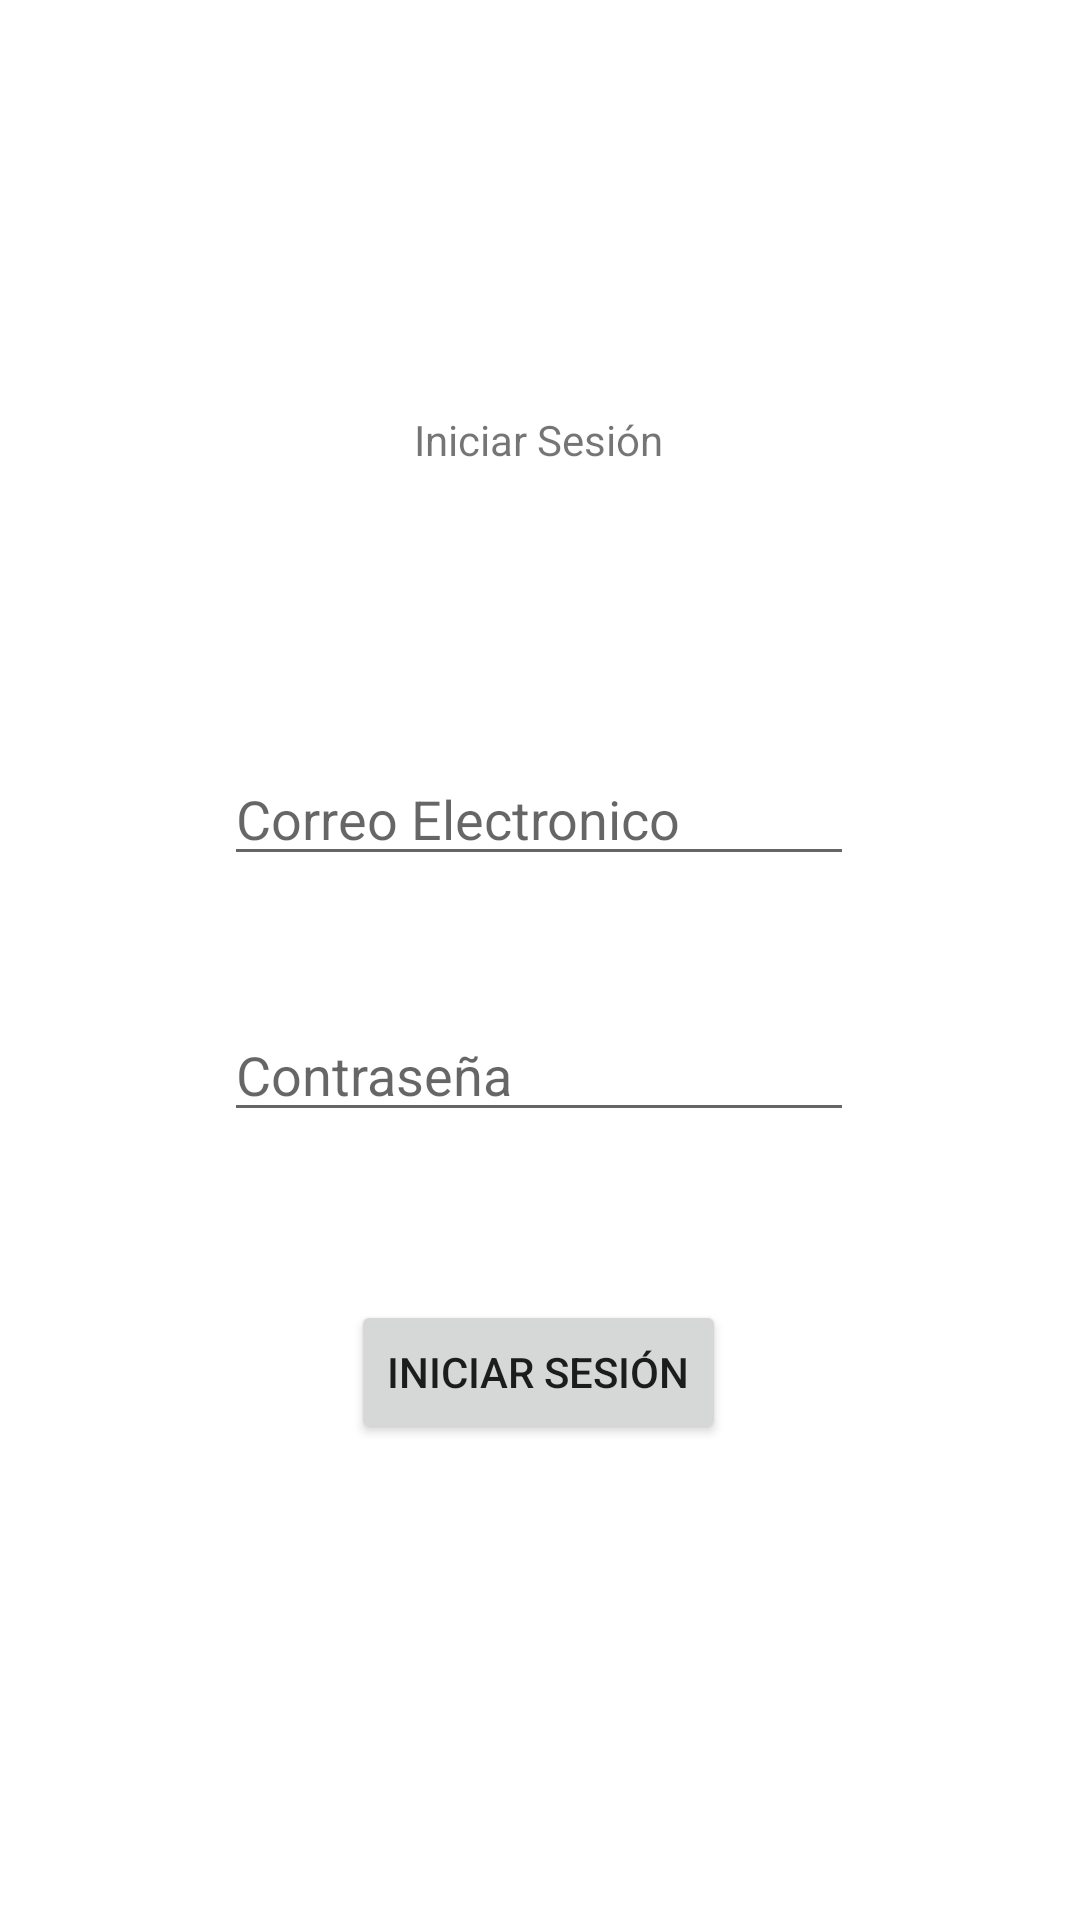

Android layout source for this screen:
<!-- AndroidManifest.xml: application theme Theme.BiblioTEC -->
<!-- res/layout/fragment_first.xml -->
<?xml version="1.0" encoding="utf-8"?>
<androidx.constraintlayout.widget.ConstraintLayout xmlns:android="http://schemas.android.com/apk/res/android"
    xmlns:app="http://schemas.android.com/apk/res-auto"
    xmlns:tools="http://schemas.android.com/tools"
    android:layout_width="match_parent"
    android:layout_height="match_parent"
    tools:context=".FirstFragment">

    <Button
        android:id="@+id/btnIniciarSesion"
        android:layout_width="wrap_content"
        android:layout_height="wrap_content"
        android:text="Iniciar Sesión"
        app:layout_constraintBottom_toBottomOf="parent"
        app:layout_constraintEnd_toEndOf="parent"
        app:layout_constraintHorizontal_bias="0.498"
        app:layout_constraintStart_toStartOf="parent"
        app:layout_constraintTop_toTopOf="parent"
        app:layout_constraintVertical_bias="0.732" />

    <EditText
        android:id="@+id/editTextEmail"
        android:layout_width="wrap_content"
        android:layout_height="wrap_content"
        android:layout_marginBottom="44dp"
        android:ems="10"
        android:hint="Correo Electronico"
        android:inputType="textEmailAddress"
        app:layout_constraintBottom_toTopOf="@+id/editTextClave"
        app:layout_constraintEnd_toEndOf="parent"
        app:layout_constraintHorizontal_bias="0.497"
        app:layout_constraintStart_toStartOf="parent" />

    <EditText
        android:id="@+id/editTextClave"
        android:layout_width="wrap_content"
        android:layout_height="wrap_content"
        android:layout_marginBottom="56dp"
        android:ems="10"
        android:hint="Contraseña"
        android:inputType="textPassword"
        app:layout_constraintBottom_toTopOf="@+id/btnIniciarSesion"
        app:layout_constraintEnd_toEndOf="parent"
        app:layout_constraintHorizontal_bias="0.497"
        app:layout_constraintStart_toStartOf="parent" />

    <TextView
        android:id="@+id/IniciarSesionTextView"
        android:layout_width="wrap_content"
        android:layout_height="wrap_content"
        android:text="Iniciar Sesión"
        app:layout_constraintBottom_toTopOf="@+id/editTextEmail"
        app:layout_constraintEnd_toEndOf="parent"
        app:layout_constraintHorizontal_bias="0.498"
        app:layout_constraintStart_toStartOf="parent"
        app:layout_constraintTop_toTopOf="parent"
        app:layout_constraintVertical_bias="0.591" />

</androidx.constraintlayout.widget.ConstraintLayout>
<!-- resources referenced by this layout -->
<resources>
  <style name="Theme.BiblioTEC" parent="Theme.MaterialComponents.DayNight.DarkActionBar">
          
          <item name="colorPrimary">@color/blue_500</item>
          <item name="colorPrimaryVariant">@color/blue_700</item>
          <item name="colorOnPrimary">@color/white</item>
          
          <item name="colorSecondary">@color/teal_200</item>
          <item name="colorSecondaryVariant">@color/teal_700</item>
          <item name="colorOnSecondary">@color/black</item>
          
          <item name="android:statusBarColor">?attr/colorPrimaryVariant</item>
          
      </style>
  <color name="blue_500">#FF005085</color>
  <color name="blue_700">#FF00395E</color>
  <color name="white">#FFFFFFFF</color>
  <color name="teal_200">#FF387CA9</color>
  <color name="teal_700">#FF00395E</color>
  <color name="black">#FF222222</color>
</resources>
